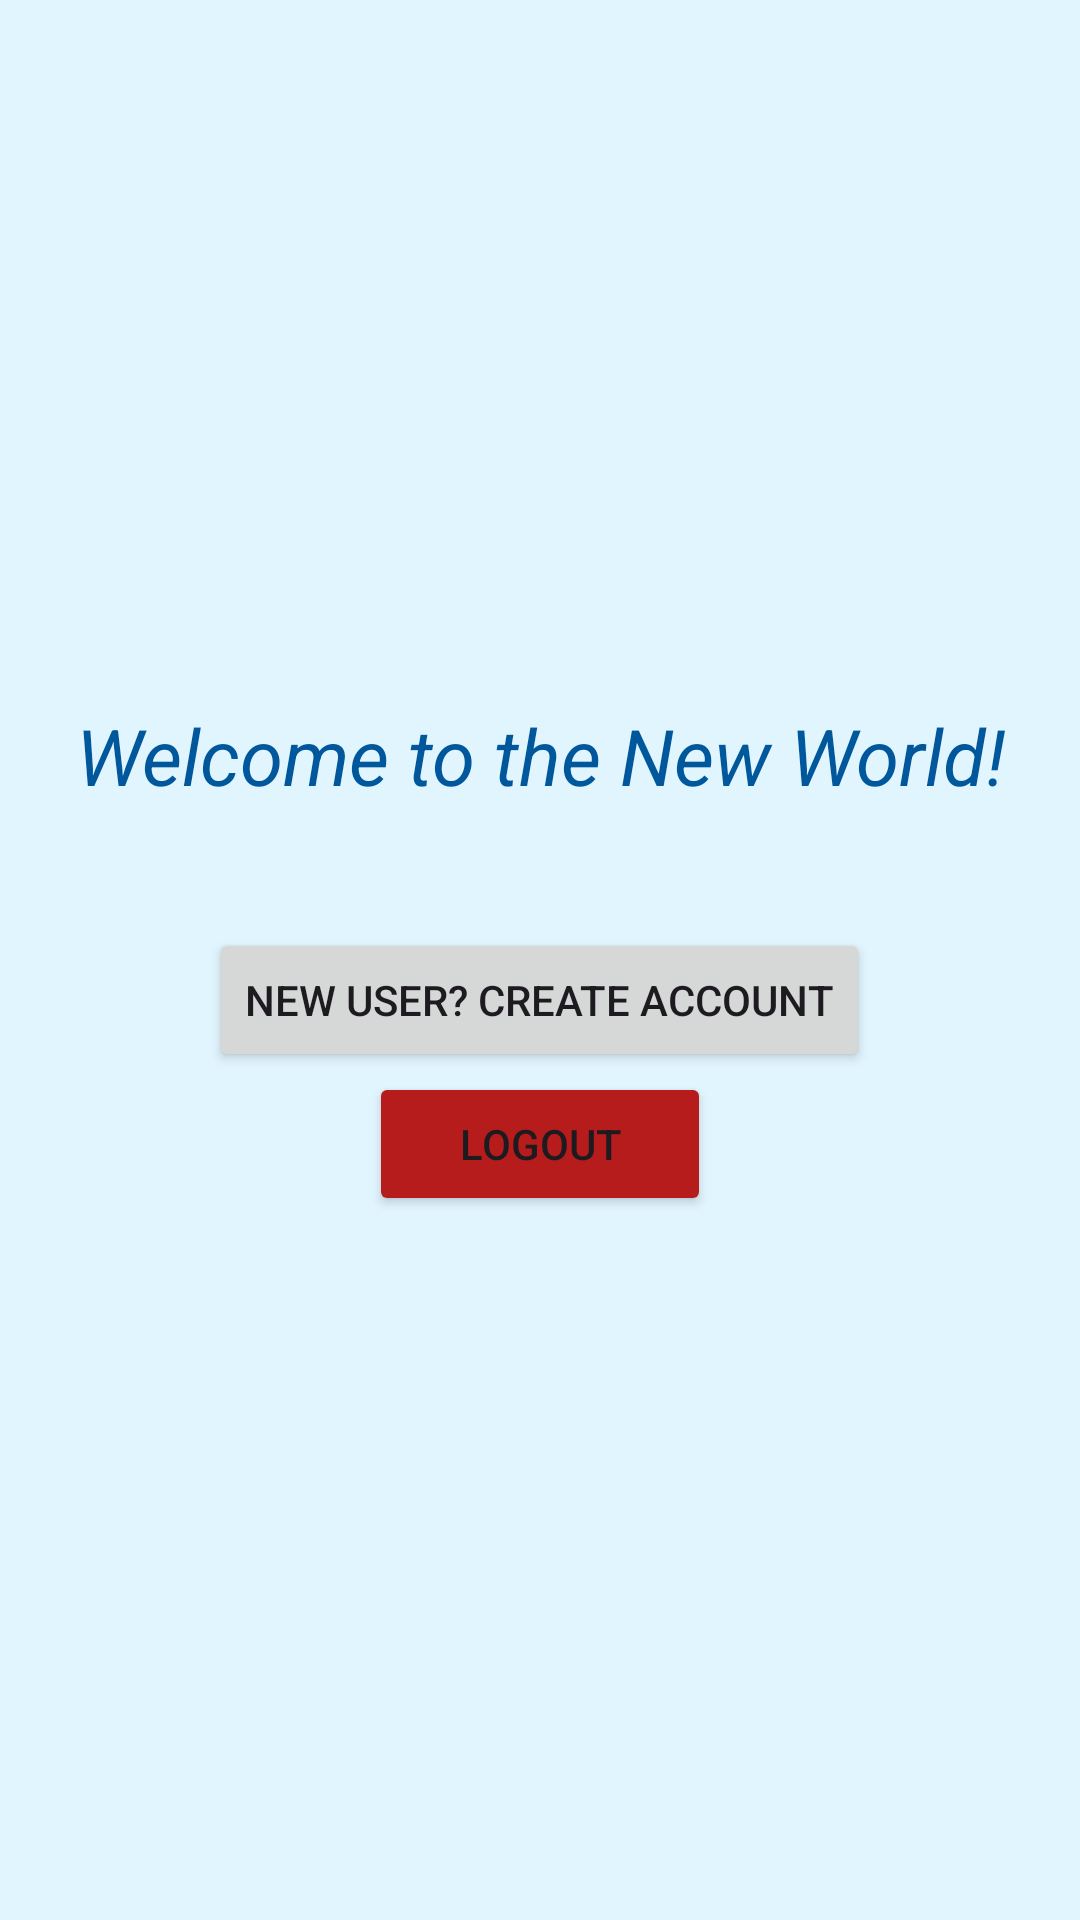

Produce the Android XML layout that renders to this screen, including the resource entries it uses.
<!-- AndroidManifest.xml: application theme Theme.Projectharish10 -->
<!-- res/layout/fragment_home.xml -->
<LinearLayout xmlns:android="http://schemas.android.com/apk/res/android"
    android:layout_width="match_parent"
    android:layout_height="match_parent"
    android:orientation="vertical"
    android:gravity="center"
    android:padding="20dp"
    android:background="#E1F5FE">

    <TextView
        android:id="@+id/tvWelcome"
        android:layout_width="wrap_content"
        android:layout_height="wrap_content"
        android:text="Welcome to the New World!"
        android:textSize="26sp"
        android:textStyle="italic"
        android:textColor="#01579B"
        android:gravity="center"
        android:layout_marginBottom="40dp"/>

    <Button
        android:id="@+id/btnToSignup"
        android:layout_width="wrap_content"
        android:layout_height="wrap_content"
        android:text="New user? Create Account" />

    <Button
        android:id="@+id/btnLogout"
        android:layout_width="wrap_content"
        android:layout_height="wrap_content"
        android:text="Logout"
        android:backgroundTint="#B71C1C"
        android:paddingLeft="30dp"
        android:paddingRight="30dp"/>

</LinearLayout>
<!-- resources referenced by this layout -->
<resources>
  <style name="Theme.Projectharish10" parent="Base.Theme.Projectharish10" />
  <style name="Base.Theme.Projectharish10" parent="Theme.Material3.DayNight.NoActionBar">
          
          
      </style>
</resources>
